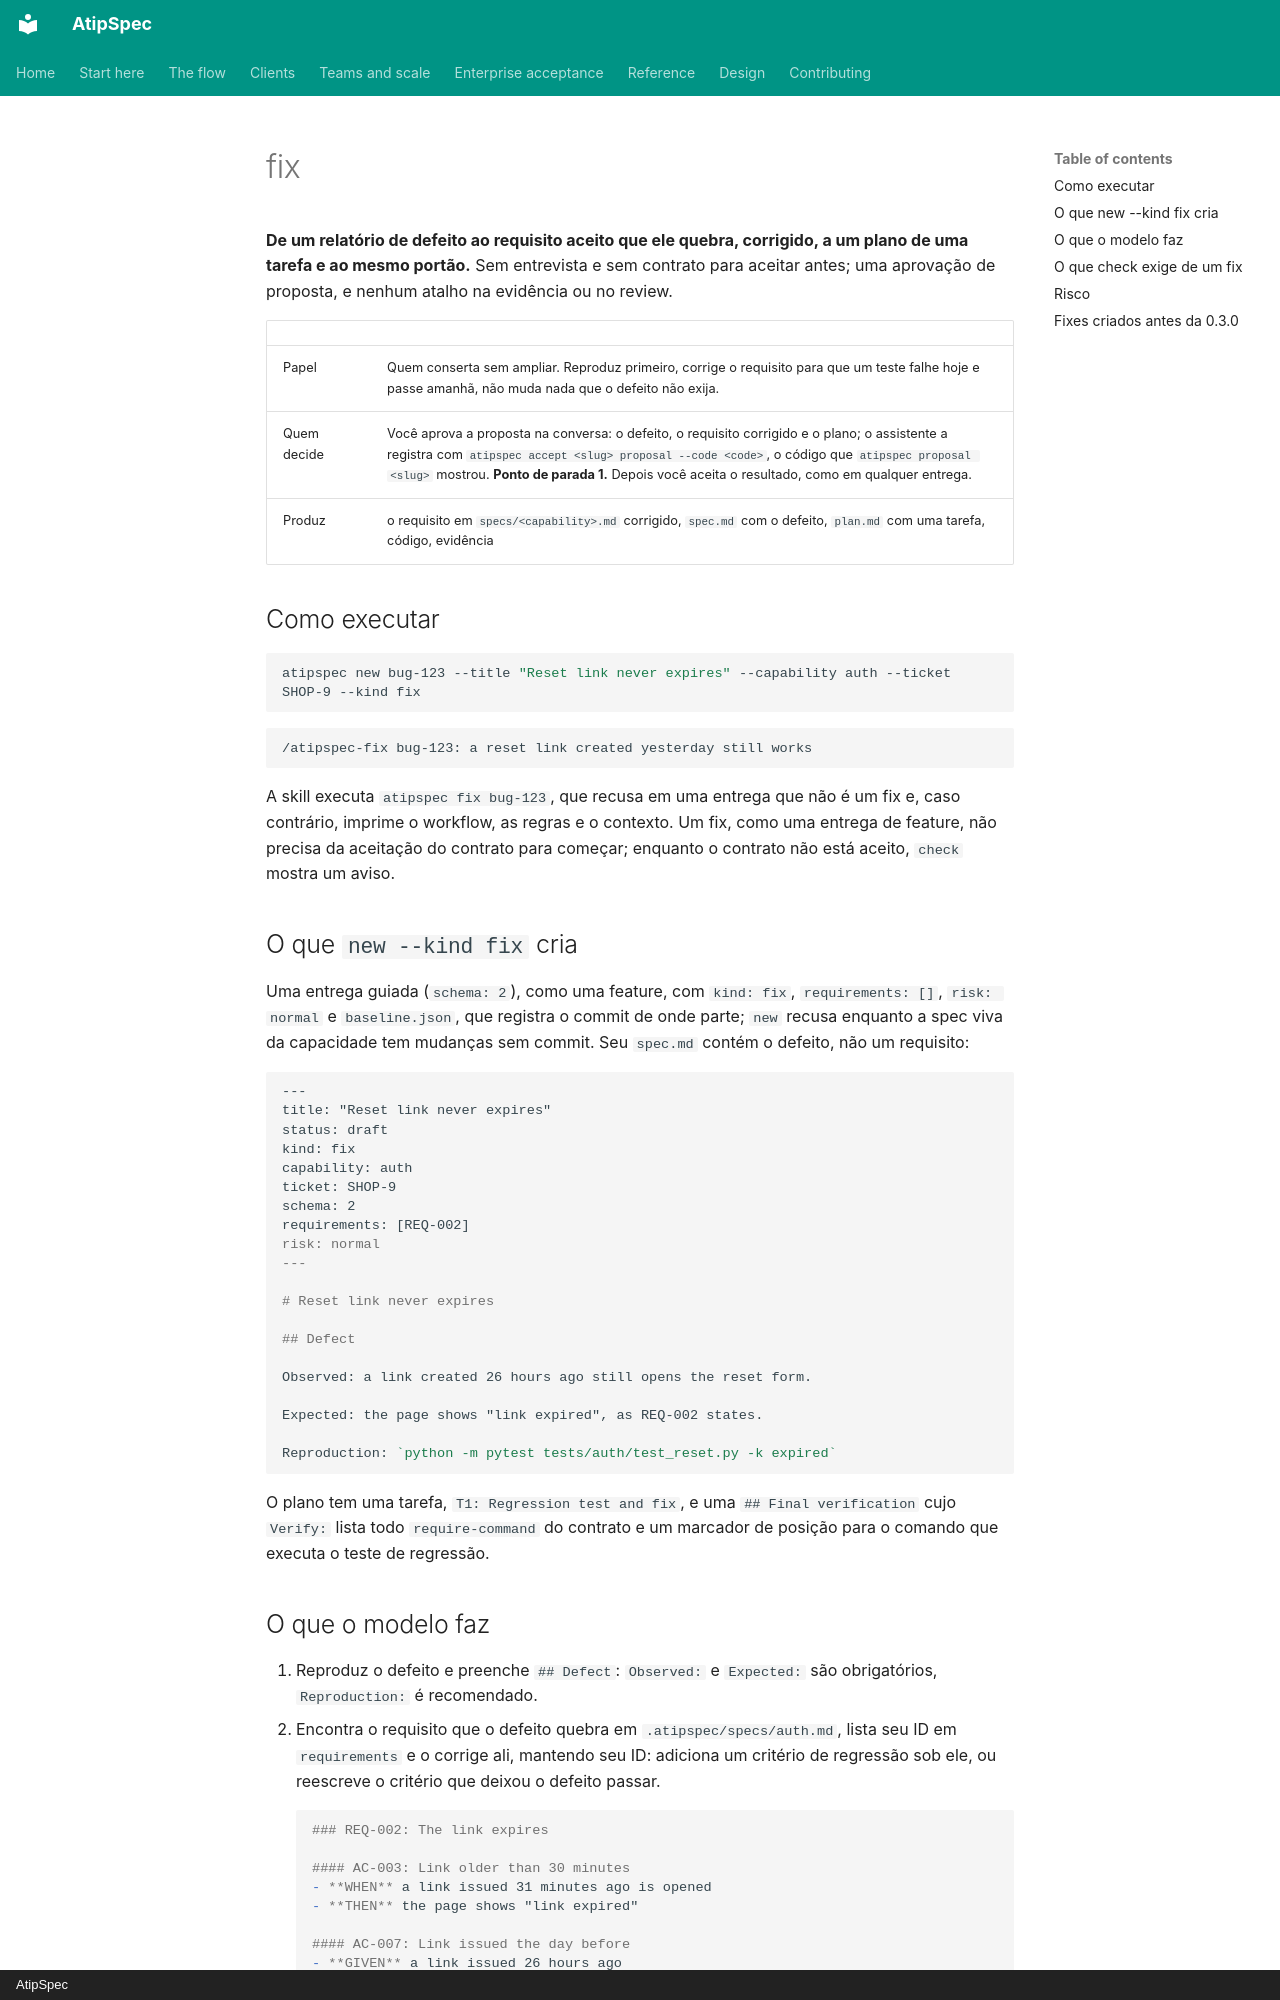

repository: mpita/atipspec · page: flow/fix.pt/index.html · generator: mkdocs · copyright: AtipSpec

# fix

**De um relatório de defeito ao requisito aceito que ele quebra, corrigido,
a um plano de uma tarefa e ao mesmo portão.** Sem entrevista e sem contrato
para aceitar antes; uma aprovação de proposta, e nenhum atalho na evidência
ou no review.

| | |
| --- | --- |
| Papel | Quem conserta sem ampliar. Reproduz primeiro, corrige o requisito para que um teste falhe hoje e passe amanhã, não muda nada que o defeito não exija. |
| Quem decide | Você aprova a proposta na conversa: o defeito, o requisito corrigido e o plano; o assistente a registra com `atipspec accept <slug> proposal --code <code>`, o código que `atipspec proposal <slug>` mostrou. **Ponto de parada 1.** Depois você aceita o resultado, como em qualquer entrega. |
| Produz | o requisito em `specs/<capability>.md` corrigido, `spec.md` com o defeito, `plan.md` com uma tarefa, código, evidência |

## Como executar

```bash
atipspec new bug-123 --title "Reset link never expires" --capability auth --ticket SHOP-9 --kind fix
```

```text
/atipspec-fix bug-123: a reset link created yesterday still works
```

A skill executa `atipspec fix bug-123`, que recusa em uma entrega que não é
um fix e, caso contrário, imprime o workflow, as regras e o contexto. Um
fix, como uma entrega de feature, não precisa da aceitação do contrato para
começar; enquanto o contrato não está aceito, `check` mostra um aviso.

## O que `new --kind fix` cria

Uma entrega guiada (`schema: 2`), como uma feature, com `kind: fix`,
`requirements: []`, `risk: normal` e `baseline.json`, que registra o commit
de onde parte; `new` recusa enquanto a spec viva da capacidade tem mudanças
sem commit. Seu `spec.md` contém o defeito, não um
requisito:

```markdown
---
title: "Reset link never expires"
status: draft
kind: fix
capability: auth
ticket: SHOP-9
schema: 2
requirements: [REQ-002]
risk: normal
---

# Reset link never expires

## Defect

Observed: a link created 26 hours ago still opens the reset form.

Expected: the page shows "link expired", as REQ-002 states.

Reproduction: `python -m pytest tests/auth/test_reset.py -k expired`
```

O plano tem uma tarefa, `T1: Regression test and fix`, e uma
`## Final verification` cujo `Verify:` lista todo `require-command` do
contrato e um marcador de posição para o comando que executa o teste de
regressão.
